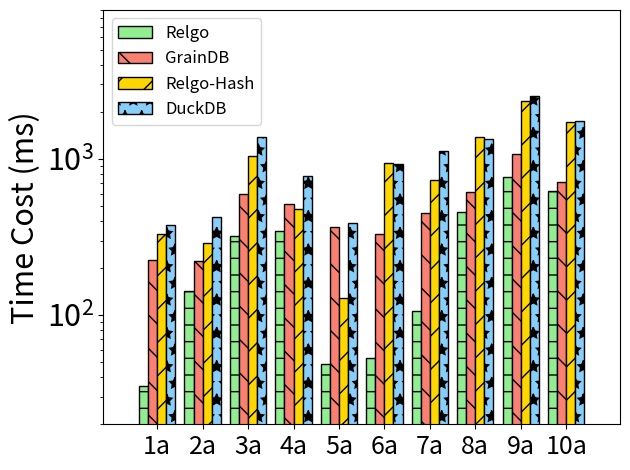

Write Python code to recreate this figure. (Note: this script raises an exception after producing the figure.)
import matplotlib.pyplot as plt
import numpy as np

xlabel = []

for i in range(1, 11):
    xlabel.append(str(i) + "a")

xaxis = np.arange(len(xlabel))
xaxis_final = np.arange(len(xlabel))

y_duckdb = [379, 424, 1383, 782, 387, 932, 1120, 1349, 2541, 1745]

y_back_to_hash = [329, 288, 1040, 480, 128, 946, 737, 1376, 2337, 1728]

y_graindb = [224, 221, 594, 517, 366, 330, 451, 613, 1082, 714]

y_ours = [35, 143, 320, 348, 49, 53, 107, 455, 770, 620]


total_width, n = 0.8, 4
width = total_width / n

xaxis = xaxis - (total_width - width) / 2


plt.bar(
    xaxis,
    y_ours,
    color="lightgreen",
    edgecolor="k",
    width=width,
    hatch="-",
    label="Relgo",
)
plt.bar(
    xaxis + width,
    y_graindb,
    color="salmon",
    edgecolor="k",
    width=width,
    hatch="\\",
    label="GrainDB",
)
plt.bar(
    xaxis + width * 2,
    y_back_to_hash,
    color="gold",
    edgecolor="k",
    width=width,
    hatch="/",
    label="Relgo-Hash",
)
plt.bar(
    xaxis + width * 3,
    y_duckdb,
    color="lightskyblue",
    edgecolor="k",
    width=width,
    hatch="*",
    label="DuckDB",
)


plt.xticks(xaxis_final, xlabel, fontsize=18)
plt.yticks(fontsize=22)
plt.ylim((20, 9000))

plt.margins(0.08)

# plt.xlabel("JOB Query", fontsize=22)
plt.ylabel("Time Cost (ms)", fontsize=22)

plt.yscale("log")

plt.legend(loc="upper left", fontsize=12)
plt.tight_layout()
# plt.show()

plt.savefig("../paper/figures/exp/hash_plan_job.pdf", bbox_inches="tight")
